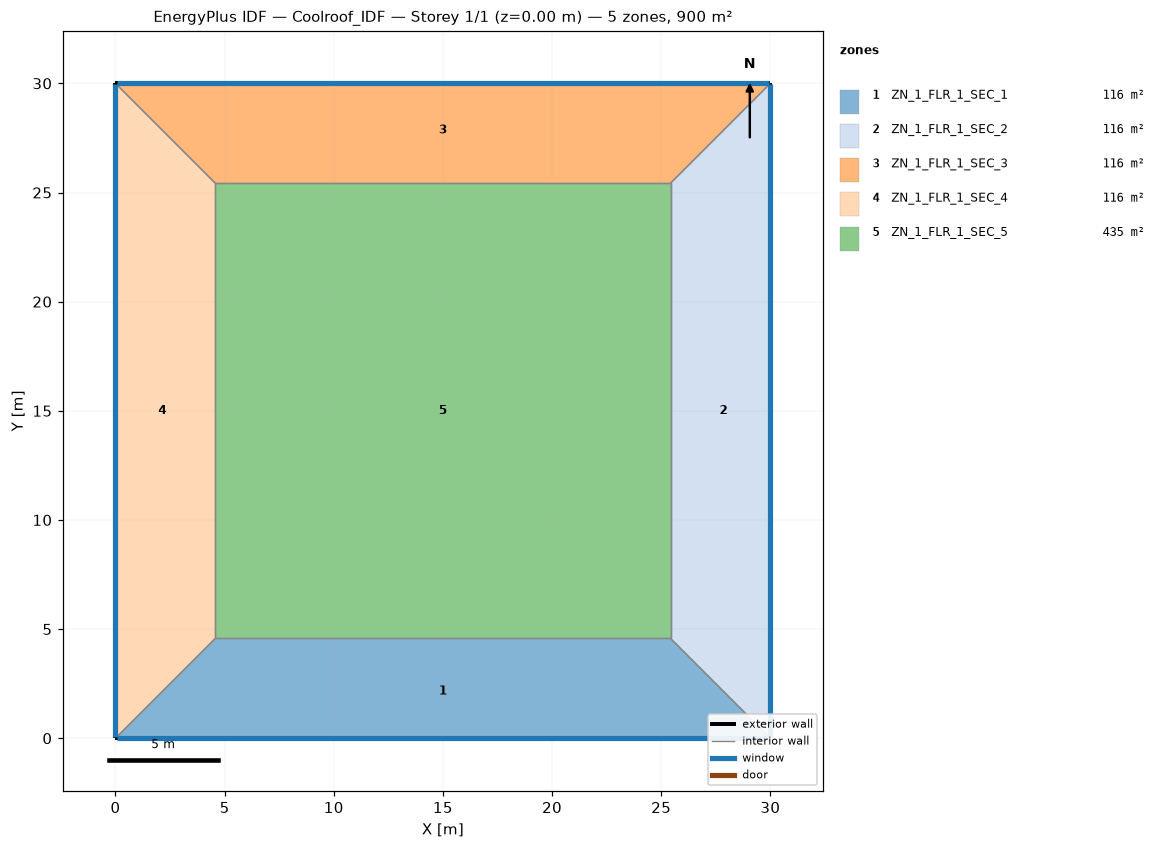
=== STOREY PLAN SPEC (per zone: floor XY polygon, exterior-wall plan segments, windows/doors) ===
zone 1: ZN_1_FLR_1_SEC_1  (116.2 m²)
  floor: (4.57, 4.57) (25.43, 4.57) (30.00, 0.00) (0.00, 0.00)
  exterior wall: (0.00, 0.00) – (30.00, 0.00)  [30.0 m]
    window: (0.05, 0.00) – (29.95, 0.00)  [31.5 m²]
  interior walls: 3
zone 2: ZN_1_FLR_1_SEC_2  (116.2 m²)
  floor: (25.43, 4.57) (25.43, 25.43) (30.00, 30.00) (30.00, 0.00)
  exterior wall: (30.00, 0.00) – (30.00, 30.00)  [30.0 m]
    window: (30.00, 0.05) – (30.00, 29.95)  [31.5 m²]
  interior walls: 3
zone 3: ZN_1_FLR_1_SEC_3  (116.2 m²)
  floor: (0.00, 30.00) (30.00, 30.00) (25.43, 25.43) (4.57, 25.43)
  exterior wall: (30.00, 30.00) – (0.00, 30.00)  [30.0 m]
    window: (29.95, 30.00) – (0.05, 30.00)  [31.5 m²]
  interior walls: 3
zone 4: ZN_1_FLR_1_SEC_4  (116.2 m²)
  floor: (0.00, 30.00) (4.57, 25.43) (4.57, 4.57) (0.00, 0.00)
  exterior wall: (0.00, 30.00) – (0.00, 0.00)  [30.0 m]
    window: (0.00, 29.95) – (0.00, 0.05)  [31.5 m²]
  interior walls: 3
zone 5: ZN_1_FLR_1_SEC_5  (435.1 m²)
  floor: (4.57, 25.43) (25.43, 25.43) (25.43, 4.57) (4.57, 4.57)
  interior walls: 4

=== DERIVED (storey summary) ===
Building: Coolroof_IDF
Storey: 1 of 1  (floor level z = 0.00 m)
Storey gross floor area: 900.0 m²
Zones on this storey: 5
  - ZN_1_FLR_1_SEC_1: floor 116.2 m²; exterior wall 30.0 m (105.0 m²); 1 window(s) 31.5 m²; WWR 30.0%
  - ZN_1_FLR_1_SEC_2: floor 116.2 m²; exterior wall 30.0 m (105.0 m²); 1 window(s) 31.5 m²; WWR 30.0%
  - ZN_1_FLR_1_SEC_3: floor 116.2 m²; exterior wall 30.0 m (105.0 m²); 1 window(s) 31.5 m²; WWR 30.0%
  - ZN_1_FLR_1_SEC_4: floor 116.2 m²; exterior wall 30.0 m (105.0 m²); 1 window(s) 31.5 m²; WWR 30.0%
  - ZN_1_FLR_1_SEC_5: floor 435.1 m²
Zone adjacency (shared interzone walls):
  - ZN_1_FLR_1_SEC_1 ↔ ZN_1_FLR_1_SEC_2
  - ZN_1_FLR_1_SEC_1 ↔ ZN_1_FLR_1_SEC_4
  - ZN_1_FLR_1_SEC_1 ↔ ZN_1_FLR_1_SEC_5
  - ZN_1_FLR_1_SEC_2 ↔ ZN_1_FLR_1_SEC_3
  - ZN_1_FLR_1_SEC_2 ↔ ZN_1_FLR_1_SEC_5
  - ZN_1_FLR_1_SEC_3 ↔ ZN_1_FLR_1_SEC_4
  - ZN_1_FLR_1_SEC_3 ↔ ZN_1_FLR_1_SEC_5
  - ZN_1_FLR_1_SEC_4 ↔ ZN_1_FLR_1_SEC_5